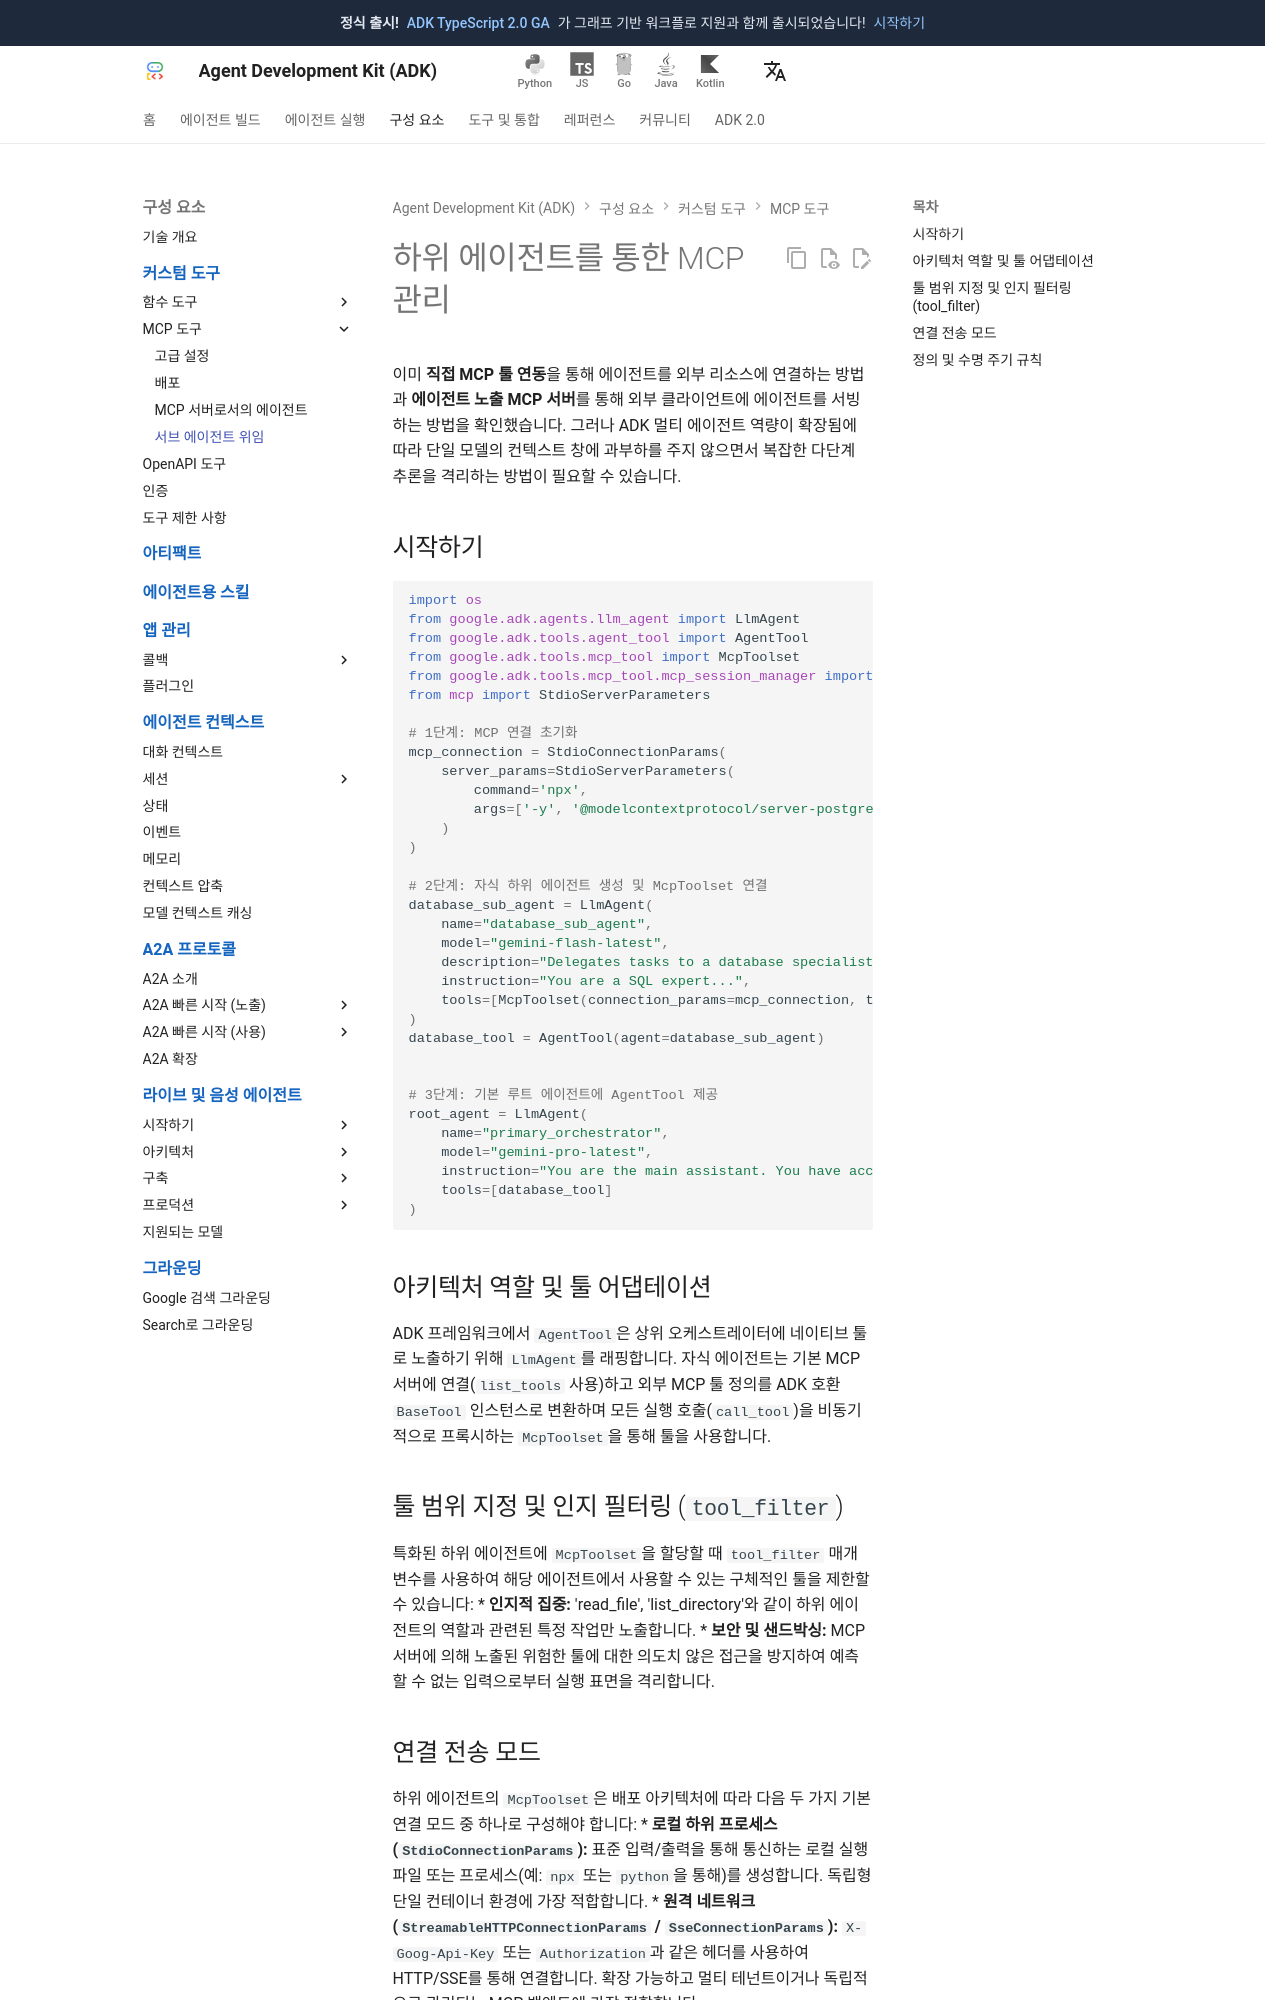

repository: adk-labs/adk-docs · page: ko/tools-custom/mcp-tools/agent-managed/index.html · generator: mkdocs

# 하위 에이전트를 통한 MCP 관리

이미 **직접 MCP 툴 연동**을 통해 에이전트를 외부 리소스에 연결하는 방법과 **에이전트 노출 MCP 서버**를 통해 외부 클라이언트에 에이전트를 서빙하는 방법을 확인했습니다. 그러나 ADK 멀티 에이전트 역량이 확장됨에 따라 단일 모델의 컨텍스트 창에 과부하를 주지 않으면서 복잡한 다단계 추론을 격리하는 방법이 필요할 수 있습니다.

## 시작하기

```python
import os
from google.adk.agents.llm_agent import LlmAgent
from google.adk.tools.agent_tool import AgentTool
from google.adk.tools.mcp_tool import McpToolset
from google.adk.tools.mcp_tool.mcp_session_manager import StdioConnectionParams
from mcp import StdioServerParameters

# 1단계: MCP 연결 초기화
mcp_connection = StdioConnectionParams(
    server_params=StdioServerParameters(
        command='npx',
        args=['-y', '@modelcontextprotocol/server-postgres', 'postgres://user:pass@localhost:5432/db'],
    )
)

# 2단계: 자식 하위 에이전트 생성 및 McpToolset 연결
database_sub_agent = LlmAgent(
    name="database_sub_agent",
    model="gemini-flash-latest",
    description="Delegates tasks to a database specialist...",
    instruction="You are a SQL expert...",
    tools=[McpToolset(connection_params=mcp_connection, tool_filter=['query_db', 'list_tables'])]
)
database_tool = AgentTool(agent=database_sub_agent)


# 3단계: 기본 루트 에이전트에 AgentTool 제공
root_agent = LlmAgent(
    name="primary_orchestrator",
    model="gemini-pro-latest",
    instruction="You are the main assistant. You have access to specialized agents. Delegate data retrieval tasks to your database tool.",
    tools=[database_tool]
)
```

## 아키텍처 역할 및 툴 어댑테이션
ADK 프레임워크에서 `AgentTool`은 상위 오케스트레이터에 네이티브 툴로 노출하기 위해 `LlmAgent`를 래핑합니다. 자식 에이전트는 기본 MCP 서버에 연결(`list_tools` 사용)하고 외부 MCP 툴 정의를 ADK 호환 `BaseTool` 인스턴스로 변환하며 모든 실행 호출(`call_tool`)을 비동기적으로 프록시하는 `McpToolset`을 통해 툴을 사용합니다.

## 툴 범위 지정 및 인지 필터링 (`tool_filter`)
특화된 하위 에이전트에 `McpToolset`을 할당할 때 `tool_filter` 매개변수를 사용하여 해당 에이전트에서 사용할 수 있는 구체적인 툴을 제한할 수 있습니다:
* **인지적 집중:** 'read_file', 'list_directory'와 같이 하위 에이전트의 역할과 관련된 특정 작업만 노출합니다.
* **보안 및 샌드박싱:** MCP 서버에 의해 노출된 위험한 툴에 대한 의도치 않은 접근을 방지하여 예측할 수 없는 입력으로부터 실행 표면을 격리합니다.
